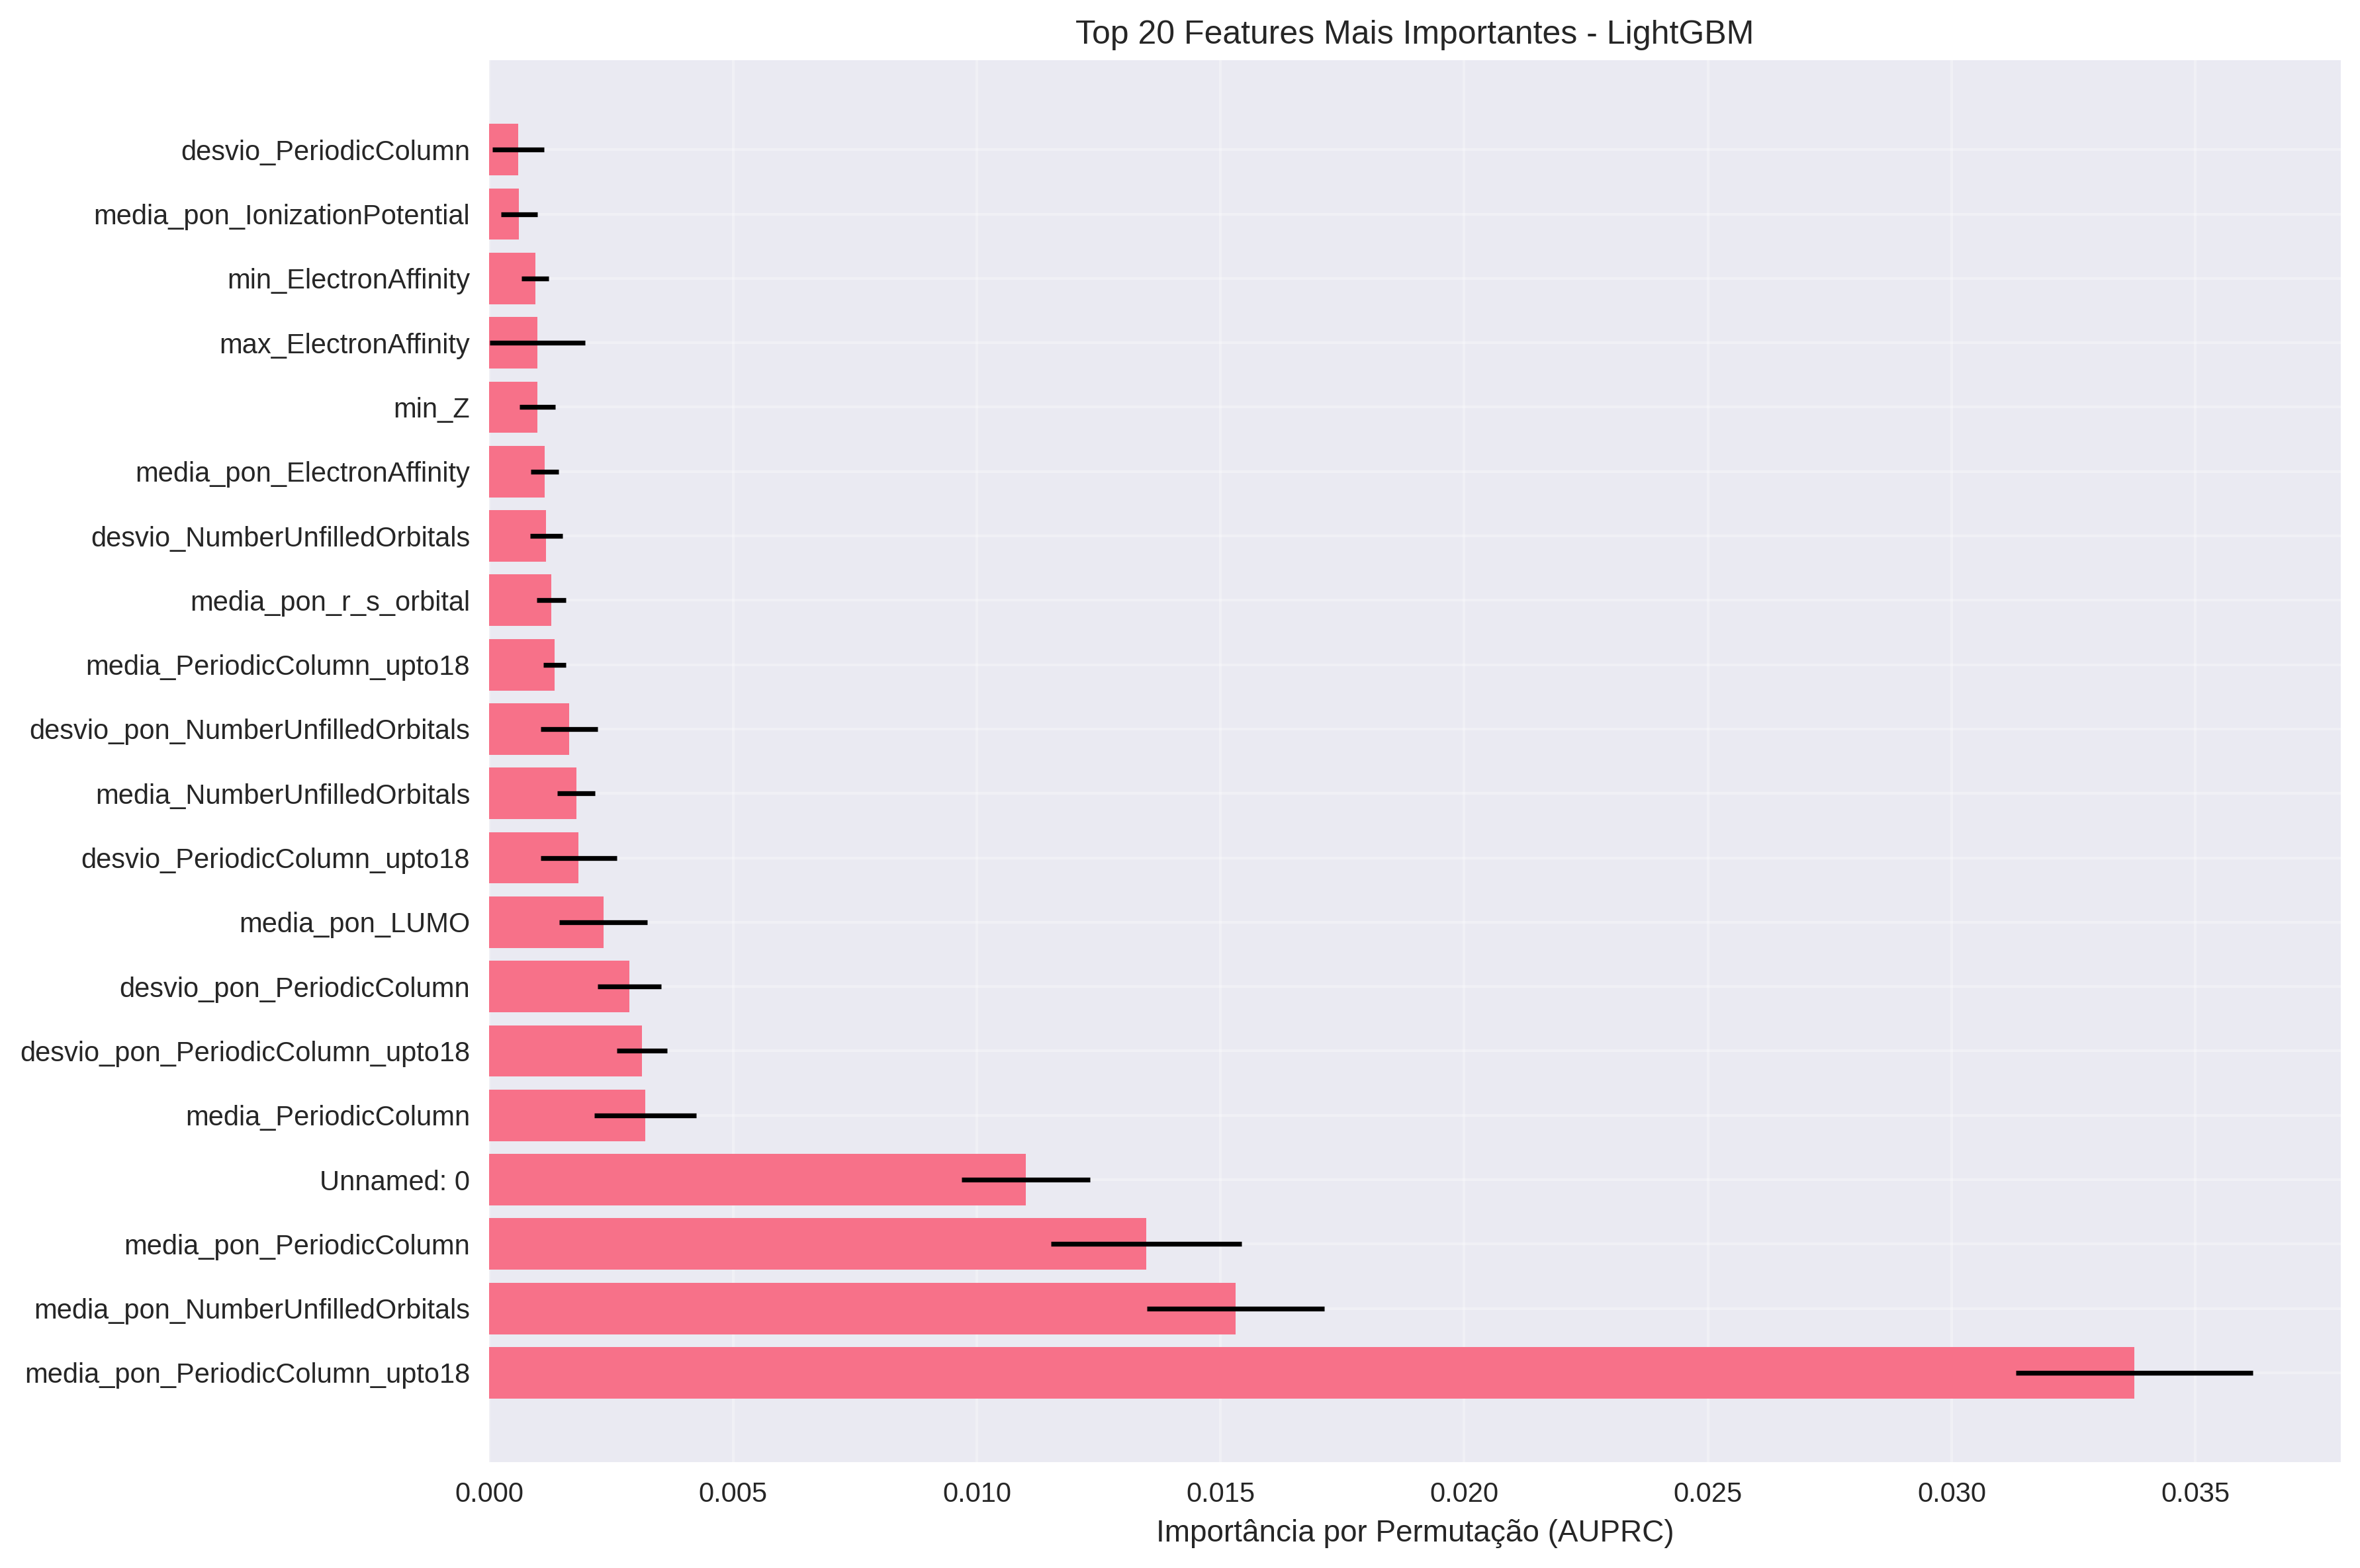

The file beside this chart, header and first rows:
Feature, Importance_Mean, Importance_Std
media_pon_PeriodicColumn_upto18, 0.03375, 0.002426
media_pon_NumberUnfilledOrbitals, 0.01531, 0.00182
media_pon_PeriodicColumn, 0.01348, 0.001956
Unnamed: 0, 0.011, 0.001318
media_PeriodicColumn, 0.003196, 0.001047
desvio_pon_PeriodicColumn_upto18, 0.003131, 0.0005207
desvio_pon_PeriodicColumn, 0.002872, 0.0006499
media_pon_LUMO, 0.002339, 0.0009001
desvio_PeriodicColumn_upto18, 0.001834, 0.0007804
media_NumberUnfilledOrbitals, 0.001785, 0.0003882
desvio_pon_NumberUnfilledOrbitals, 0.001635, 0.0005822
media_PeriodicColumn_upto18, 0.001342, 0.000228
media_pon_r_s_orbital, 0.00127, 0.0003018
desvio_NumberUnfilledOrbitals, 0.001168, 0.0003293
media_pon_ElectronAffinity, 0.001138, 0.0002799
min_Z, 0.0009842, 0.0003671
max_ElectronAffinity, 0.0009842, 0.0009756
min_ElectronAffinity, 0.0009454, 0.0002777
media_pon_IonizationPotential, 0.0006112, 0.0003758
desvio_PeriodicColumn, 0.0005928, 0.0005264
desvio_pon_Electronegativity, 0.0005358, 0.0004269
max_r_p_orbital, 0.0005315, 0.0002867
desvio_HOMO, 0.0005014, 0.0002825
min_Valence, 0.0004965, 0.0002308
max_IonizationPotential, 0.0004786, 0.000261
desvio_r_p_orbital, 0.0004293, 0.0002894
max_r_atomic_nonbonded, 0.0004254, 0.0002508
desvio_pon_HOMO, 0.000408, 0.000143
min_LUMO, 0.000395, 0.0002916
desvio_ElectronAffinity, 0.0003885, 0.0005671
min_HOMO, 0.0003852, 0.000177
desvio_pon_Polarizability, 0.0003358, 0.000149
desvio_r_s_orbital, 0.0003312, 0.0002821
media_pon_Valence, 0.0003123, 0.0002077
media_Polarizability, 0.0003113, 0.0002535
media_pon_HOMO, 0.0003065, 0.0002548
max_Electronegativity, 0.0002991, 0.000227
media_ElectronAffinity, 0.0002967, 0.000246
media_r_s_orbital, 0.0002921, 0.0002101
max_r_covalent, 0.000247, 9.197471530117076e-05
media_pon_r_valence_lastorbital, 0.0002141, 0.0002156
desvio_pon_ElectronAffinity, 0.0002104, 0.000252
max_PeriodicColumn, 0.0001906, 0.0005259
min_PeriodicColumn_upto18, 0.0001837, 0.0001696
media_Valence, 0.0001811, 0.0001739
desvio_pon_r_p_orbital, 0.0001783, 0.0002598
desvio_LUMO, 0.0001729, 0.0001503
desvio_Polarizability, 0.0001592, 0.000145
desvio_IonizationPotential, 0.0001476, 0.0002041
media_HOMO, 0.0001312, 0.0001142
desvio_r_covalent, 0.0001126, 0.0001436
max_r_s_orbital, 0.0001045, 0.0001123
media_r_valence_lastorbital, 0.0001003, 0.0002848
min_r_valence_lastorbital, 9.053470962272492e-05, 0.0001449
media_pon_Polarizability, 8.22379397019346e-05, 0.0003537
desvio_pon_Valence, 5.925493674995286e-05, 0.0001698
media_r_d_orbital, 5.6858053257169416e-05, 5.9531631665058966e-05
min_NumberUnfilledOrbitals, 4.234089513842632e-05, 5.441630873265891e-05
media_IonizationPotential, 3.8646872204761705e-05, 0.0003947
min_IonizationPotential, 3.242092237305538e-05, 9.282917410377773e-05
... 43 more rows
